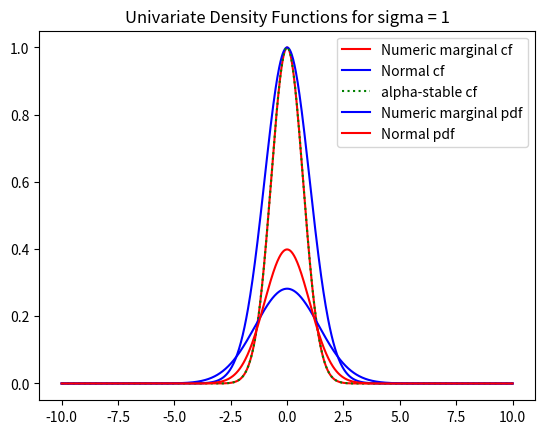

Reproduce this figure in Python.
import numpy as np
import matplotlib.pyplot as plt
from scipy.stats import norm
from scipy.integrate import quad

alpha = 2
rho = 0.5
sigma_1 = 1
sigma_2 = 0.5
L = 10
N = 500

a = -L
b = L

def sum_prime(N,summand):
    return 0.5 * summand(0) + sum(summand(index) for index in range(1,N))

def multivariate_characteristic_function(t_1, t_2):
    return np.exp(-(sigma_1**2 * t_1**2 + 2 * rho * sigma_1 * sigma_2 * t_1 * t_2 + sigma_2**2 * t_2**2)**(alpha/2))
def univariate_characteristic_function_1(t):
    return multivariate_characteristic_function(t, 0)
def univariate_characteristic_function_2(t):
    return multivariate_characteristic_function(0, t)

def univariate_characteristic_function_normal(t, sigma):
    return np.exp(-0.5 * sigma**2 * t**2)
def univariate_characteristic_function_alpha_stable(t, sigma):
    return np.exp(-(sigma**2 * t**2)**(alpha/2))


# PLotting the univariate characteristic functions
t_values = np.linspace(a,b,1000)

plt.plot(t_values, univariate_characteristic_function_1(t_values), label = "Numeric marginal cf", color = 'r')
plt.plot(t_values, univariate_characteristic_function_normal(t_values, sigma_1), label = "Normal cf", color = 'b')
plt.plot(t_values, univariate_characteristic_function_alpha_stable(t_values, sigma_1), label = "alpha-stable cf", color = 'g', linestyle=':')
plt.title(f"Univariate Characteristic Functions for sigma = {sigma_1}")
plt.legend()
plt.show()

# plt.plot(t_values, univariate_characteristic_function_2(t_values), label = 'numeric', color = 'r')
# plt.plot(t_values, univariate_characteristic_function_normal(t_values, sigma_2), label = "real", color = 'b')
# plt.title(f"Univariate Characteristic Functions for sigma = {sigma_2}")
# plt.legend()
# plt.show()

def univariate_density_COS(x,phi, N):
    summand = lambda k: 2/(b-a) * np.real(phi(k * np.pi/(b-a)) * np.exp(-1j * k * np.pi * a/(b-a))) * np.cos(k * np.pi * (x-a)/(b-a))
    return sum_prime(N, summand)

# PLotting the univariate density functions.
t_values = np.linspace(a,b,1000)

plt.plot(t_values, univariate_density_COS(t_values, univariate_characteristic_function_1, N), label = f"Numeric marginal pdf", color = 'b')
plt.plot(t_values, norm.pdf(t_values, loc=0, scale=sigma_1), label = f"Normal pdf", color = 'r')
plt.title(f"Univariate Density Functions for sigma = {sigma_1}")
plt.legend()
plt.show()

# plt.plot(t_values, univariate_density_COS(t_values, univariate_characteristic_function_2, N), label = f"Numeric pdf", color = 'b')
# plt.plot(t_values, norm.pdf(t_values, loc=0, scale=sigma_2), label = f"Real pdf", color = 'r')
# plt.title(f"Univariate Density Functions for sigma = {sigma_2}")
# plt.legend()
# plt.show()

#test for prob mass outside of truncation interval
pdf = lambda x: univariate_density_COS(x, univariate_characteristic_function_1, N)
print(f"prob_mass inside [a,b] = {quad(pdf, a, b)[0]}")
print(f"estimated integration error = {quad(pdf, a, b)[1]}")
print("")

print(f"prob mass outside [a,b] = {quad(pdf, -100, a)[0] + quad(pdf, b, 100)[0]}")
print(f"estimated integration error = {quad(pdf, -100, a)[1] +  + quad(pdf, b, 100)[1]}")

# print(quad(pdf, -100, a))